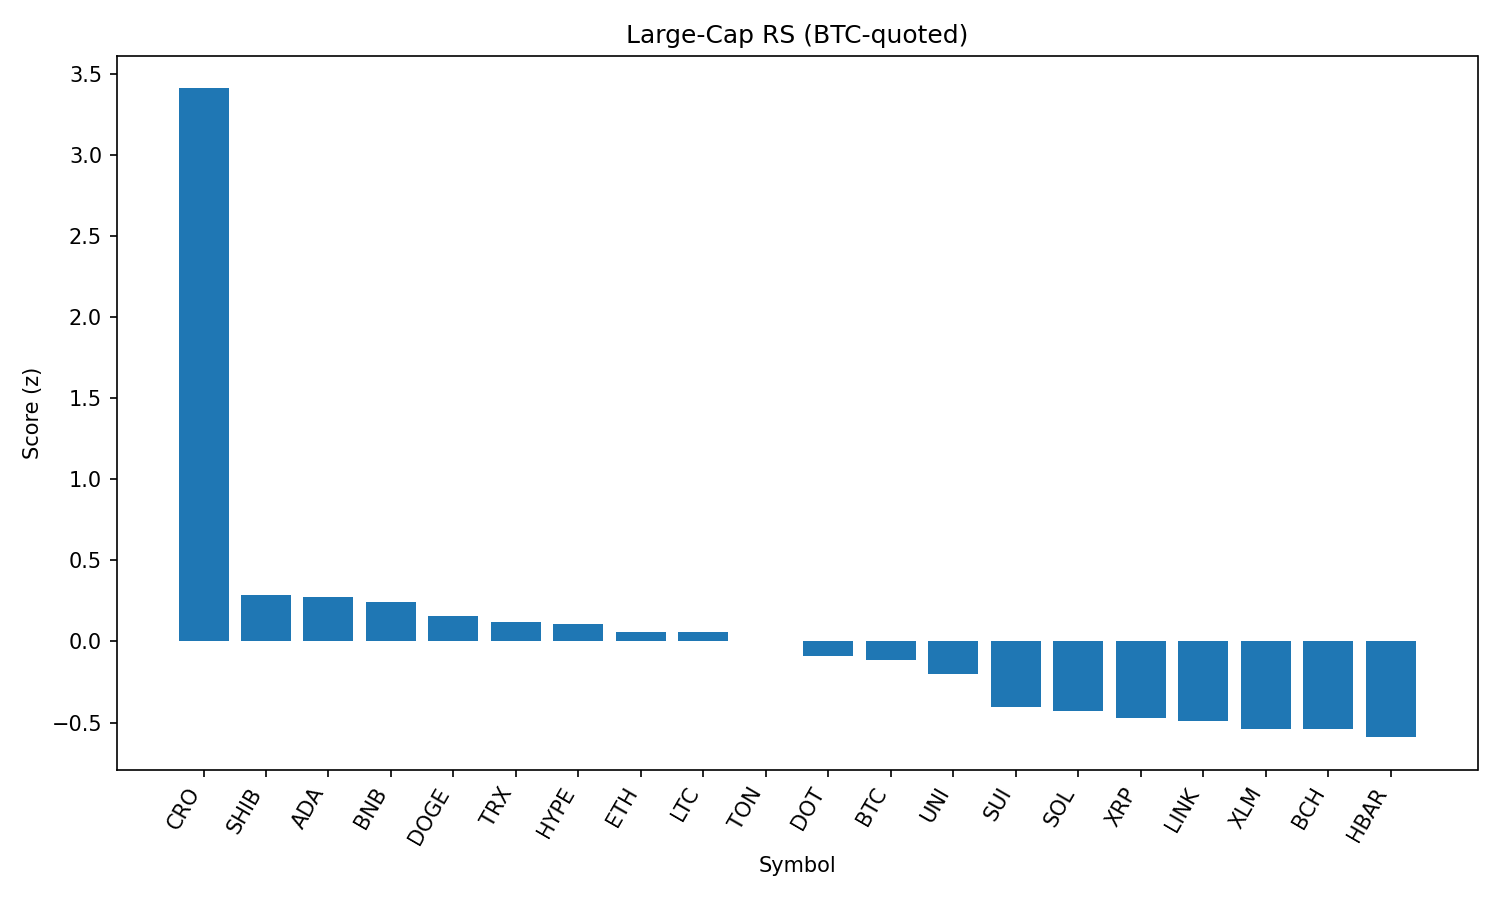

Values plotted in this chart, from the file beside it:
rank, name, symbol, price_btc, price_usd, pct_1h_btc, pct_24h_btc, pct_7d_btc, market_cap_rank, market_cap_usd, volume_usd, score
1, Cronos, CRO, 2.71e-06, 0.2939, 8.005, 1.87, 109.1, 23, 9606239826, 594253362, 3.411
2, Shiba Inu, SHIB, 1.13942e-10, 1.235e-05, 0.8025, 0.8249, 1.448, 30, 7272011694, 285133531, 0.2881
3, Cardano, ADA, 7.69e-06, 0.8338, 0.8646, 0.7419, -1.024, 11, 30419569952, 1780429805, 0.2733
4, BNB, BNB, 0.007941, 860.9, -0.06134, 1.608, 4.323, 5, 119821315301, 1488995999, 0.2416
5, Dogecoin, DOGE, 2.01e-06, 0.2176, 0.5601, 0.6082, 0.7352, 9, 32788837260, 2453279112, 0.1601
6, TRON, TRX, 3.13e-06, 0.3389, -0.2076, 1.428, -0.2841, 10, 32073825178, 1120654817, 0.1228
7, Hyperliquid, HYPE, 0.0004106, 44.51, 0.2764, 0.5739, 7.601, 17, 12048637123, 373214536, 0.1053
8, Ethereum, ETH, 0.04021, 4357, 0.7237, -0.15, -1.007, 2, 525821815241, 37493981533, 0.05796
9, Litecoin, LTC, 0.001019, 110.5, 0.3495, 0.5371, -2.027, 27, 8424489862, 572192076, 0.05774
10, Toncoin, TON, 2.85e-05, 3.09, 0.2646, 0.4302, -1.858, 29, 7926900185, 27703982, 0.005494
11, Polkadot, DOT, 3.521e-05, 3.82, 0.775, -0.6133, -0.2211, 34, 5806587043, 428968817, -0.08856
12, Bitcoin, BTC, 1.0, 108388, 0.0, 0.0, 0.0, 1, 2158240424240, 53124849186, -0.1137
13, Uniswap, UNI, 8.894e-05, 9.64, 0.4685, -0.4984, -7.477, 35, 5786852819, 358750896, -0.1988
14, Sui, SUI, 3.048e-05, 3.3, 0.6933, -1.716, -2.841, 19, 11606569925, 1610767497, -0.4021
15, Solana, SOL, 0.001899, 205.8, 0.6633, -2.246, 11.52, 6, 111264710950, 13295485495, -0.4309
16, XRP, XRP, 2.596e-05, 2.81, 0.08821, -1.391, 0.4724, 4, 167396213075, 7211088417, -0.4732
17, Chainlink, LINK, 0.0002137, 23.17, 0.2393, -1.473, -5.031, 13, 15701328465, 1750001193, -0.4929
18, Stellar, XLM, 3.31e-06, 0.3588, 0.3269, -1.696, -7.895, 20, 11256580674, 360594530, -0.5425
19, Bitcoin Cash, BCH, 0.004913, 532.6, 0.08157, -1.505, -3.683, 21, 10605748751, 371575788, -0.5426
20, Hedera, HBAR, 2.09e-06, 0.2263, 0.2343, -1.883, -3.677, 24, 9595756293, 358777239, -0.5904
21, Avalanche, AVAX, 0.0002171, 23.53, 0.4491, -3.564, 2.026, 22, 9938816245, 777853943, -0.9068
